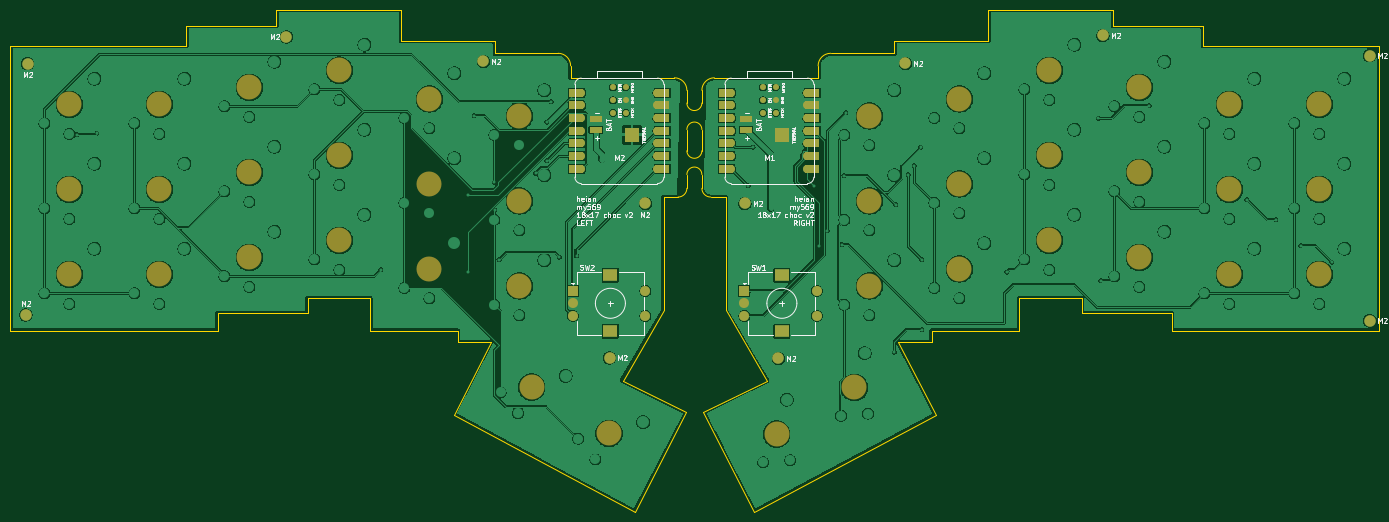
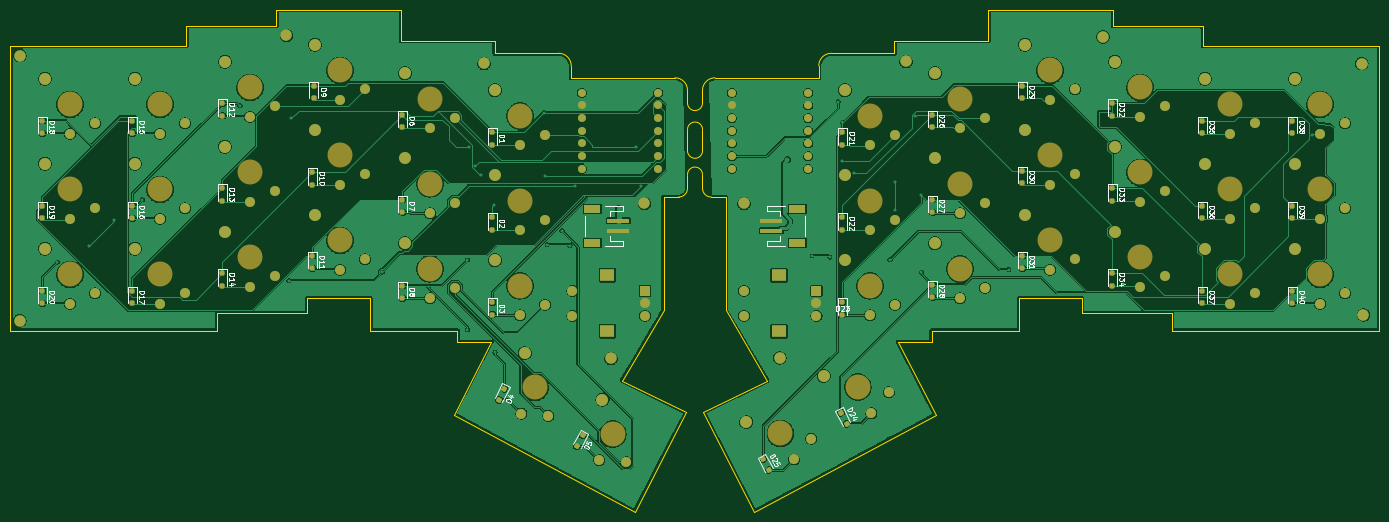
Circuit board: 9 layer files. Board 273.9 x 100.5 mm.
- bottom_copper: splitkb-B_Cu.gbr (349814 bytes)
- bottom_mask: splitkb-B_Mask.gbr (11595 bytes)
- paste: splitkb-B_Paste.gbr (4375 bytes)
- bottom_silk: splitkb-B_Silkscreen.gbr (74229 bytes)
- outline: splitkb-Edge_Cuts.gbr (4549 bytes)
- top_copper: splitkb-F_Cu.gbr (441580 bytes)
- top_mask: splitkb-F_Mask.gbr (5659 bytes)
- paste: splitkb-F_Paste.gbr (1779 bytes)
- top_silk: splitkb-F_Silkscreen.gbr (60539 bytes)

=== bottom_copper: splitkb-B_Cu.gbr (349814 bytes, source omitted) ===
=== bottom_mask: splitkb-B_Mask.gbr (11595 bytes, source omitted) ===
=== paste: splitkb-B_Paste.gbr ===
%TF.GenerationSoftware,KiCad,Pcbnew,10.0.1*%
%TF.CreationDate,2026-06-17T19:57:52+08:00*%
%TF.ProjectId,splitkb,73706c69-746b-4622-9e6b-696361645f70,rev?*%
%TF.SameCoordinates,Original*%
%TF.FileFunction,Paste,Bot*%
%TF.FilePolarity,Positive*%
%FSLAX46Y46*%
G04 Gerber Fmt 4.6, Leading zero omitted, Abs format (unit mm)*
G04 Created by KiCad (PCBNEW 10.0.1) date 2026-06-17 19:57:52*
%MOMM*%
%LPD*%
G01*
G04 APERTURE LIST*
G04 Aperture macros list*
%AMRoundRect*
0 Rectangle with rounded corners*
0 $1 Rounding radius*
0 $2 $3 $4 $5 $6 $7 $8 $9 X,Y pos of 4 corners*
0 Add a 4 corners polygon primitive as box body*
4,1,4,$2,$3,$4,$5,$6,$7,$8,$9,$2,$3,0*
0 Add four circle primitives for the rounded corners*
1,1,$1+$1,$2,$3*
1,1,$1+$1,$4,$5*
1,1,$1+$1,$6,$7*
1,1,$1+$1,$8,$9*
0 Add four rect primitives between the rounded corners*
20,1,$1+$1,$2,$3,$4,$5,0*
20,1,$1+$1,$4,$5,$6,$7,0*
20,1,$1+$1,$6,$7,$8,$9,0*
20,1,$1+$1,$8,$9,$2,$3,0*%
G04 Aperture macros list end*
%ADD10RoundRect,0.250000X-0.250000X0.250000X-0.250000X-0.250000X0.250000X-0.250000X0.250000X0.250000X0*%
%ADD11R,4.600000X1.000000*%
%ADD12R,3.400000X1.600000*%
%ADD13RoundRect,0.250000X-0.337190X0.106316X-0.106316X-0.337190X0.337190X-0.106316X0.106316X0.337190X0*%
%ADD14RoundRect,0.250000X-0.106316X0.337190X-0.337190X-0.106316X0.106316X-0.337190X0.337190X0.106316X0*%
G04 APERTURE END LIST*
D10*
%TO.C,D7*%
X273500000Y-66750000D03*
X273500000Y-69250000D03*
%TD*%
%TO.C,D32*%
X131500000Y-47500000D03*
X131500000Y-50000000D03*
%TD*%
%TO.C,D40*%
X95500000Y-85000000D03*
X95500000Y-87500000D03*
%TD*%
%TO.C,D28*%
X167500000Y-83750000D03*
X167500000Y-86250000D03*
%TD*%
%TO.C,D21*%
X185500000Y-53250000D03*
X185500000Y-55750000D03*
%TD*%
%TO.C,D1*%
X255500000Y-53250000D03*
X255500000Y-55750000D03*
%TD*%
%TO.C,D36*%
X113500000Y-68000000D03*
X113500000Y-70500000D03*
%TD*%
%TO.C,D23*%
X185500000Y-87250000D03*
X185500000Y-89750000D03*
%TD*%
%TO.C,D18*%
X345500000Y-51000000D03*
X345500000Y-53500000D03*
%TD*%
%TO.C,D33*%
X131500000Y-64500000D03*
X131500000Y-67000000D03*
%TD*%
%TO.C,D29*%
X149500000Y-44000000D03*
X149500000Y-46500000D03*
%TD*%
%TO.C,D38*%
X95500000Y-51000000D03*
X95500000Y-53500000D03*
%TD*%
%TO.C,D26*%
X167500000Y-49750000D03*
X167500000Y-52250000D03*
%TD*%
%TO.C,D31*%
X149500000Y-78000000D03*
X149500000Y-80500000D03*
%TD*%
%TO.C,D22*%
X185500000Y-70250000D03*
X185500000Y-72750000D03*
%TD*%
%TO.C,D15*%
X327500000Y-51000000D03*
X327500000Y-53500000D03*
%TD*%
%TO.C,D11*%
X291500000Y-78000000D03*
X291500000Y-80500000D03*
%TD*%
%TO.C,D19*%
X345500000Y-68000000D03*
X345500000Y-70500000D03*
%TD*%
%TO.C,D35*%
X113500000Y-51000000D03*
X113500000Y-53500000D03*
%TD*%
%TO.C,D39*%
X95500000Y-68000000D03*
X95500000Y-70500000D03*
%TD*%
%TO.C,D3*%
X255500000Y-87250000D03*
X255500000Y-89750000D03*
%TD*%
%TO.C,D20*%
X345500000Y-85000000D03*
X345500000Y-87500000D03*
%TD*%
%TO.C,D27*%
X167500000Y-66750000D03*
X167500000Y-69250000D03*
%TD*%
%TO.C,D9*%
X291250000Y-44000000D03*
X291250000Y-46500000D03*
%TD*%
%TO.C,D37*%
X113500000Y-85000000D03*
X113500000Y-87500000D03*
%TD*%
%TO.C,D2*%
X255500000Y-70250000D03*
X255500000Y-72750000D03*
%TD*%
D11*
%TO.C,J2*%
X199700000Y-71000000D03*
X199700000Y-73000000D03*
D12*
X194500000Y-68600000D03*
X194500000Y-75400000D03*
%TD*%
D10*
%TO.C,D30*%
X149500000Y-61000000D03*
X149500000Y-63500000D03*
%TD*%
D13*
%TO.C,D4*%
X253103223Y-104585003D03*
X254257595Y-106802531D03*
%TD*%
D10*
%TO.C,D12*%
X309500000Y-47500000D03*
X309500000Y-50000000D03*
%TD*%
%TO.C,D10*%
X291500000Y-61250000D03*
X291500000Y-63750000D03*
%TD*%
D13*
%TO.C,D5*%
X237479863Y-113891236D03*
X238634235Y-116108764D03*
%TD*%
D10*
%TO.C,D6*%
X273500000Y-49750000D03*
X273500000Y-52250000D03*
%TD*%
%TO.C,D16*%
X327500000Y-68000000D03*
X327500000Y-70500000D03*
%TD*%
D11*
%TO.C,J1*%
X230300000Y-73000000D03*
X230300000Y-71000000D03*
D12*
X235500000Y-75400000D03*
X235500000Y-68600000D03*
%TD*%
D14*
%TO.C,D24*%
X185827186Y-109391236D03*
X184672814Y-111608764D03*
%TD*%
%TO.C,D25*%
X201327186Y-118641236D03*
X200172814Y-120858764D03*
%TD*%
D10*
%TO.C,D13*%
X309500000Y-64500000D03*
X309500000Y-67000000D03*
%TD*%
%TO.C,D17*%
X327500000Y-85000000D03*
X327500000Y-87500000D03*
%TD*%
%TO.C,D8*%
X273500000Y-84000000D03*
X273500000Y-86500000D03*
%TD*%
%TO.C,D14*%
X309500000Y-81500000D03*
X309500000Y-84000000D03*
%TD*%
%TO.C,D34*%
X131500000Y-81500000D03*
X131500000Y-84000000D03*
%TD*%
M02*

=== bottom_silk: splitkb-B_Silkscreen.gbr (74229 bytes, source omitted) ===
=== outline: splitkb-Edge_Cuts.gbr ===
%TF.GenerationSoftware,KiCad,Pcbnew,10.0.1*%
%TF.CreationDate,2026-06-17T19:57:52+08:00*%
%TF.ProjectId,splitkb,73706c69-746b-4622-9e6b-696361645f70,rev?*%
%TF.SameCoordinates,Original*%
%TF.FileFunction,Profile,NP*%
%FSLAX46Y46*%
G04 Gerber Fmt 4.6, Leading zero omitted, Abs format (unit mm)*
G04 Created by KiCad (PCBNEW 10.0.1) date 2026-06-17 19:57:52*
%MOMM*%
%LPD*%
G01*
G04 APERTURE LIST*
%TA.AperFunction,Profile*%
%ADD10C,0.050000*%
%TD*%
G04 APERTURE END LIST*
D10*
X78125000Y-36000000D02*
X78125000Y-93000000D01*
X113375000Y-32000000D02*
X113375000Y-36000000D01*
X113375000Y-32000000D02*
X115125000Y-32000000D01*
X113375000Y-36000000D02*
X78125000Y-36000000D01*
X119625000Y-89500000D02*
X119625000Y-93000000D01*
X119625000Y-93000000D02*
X78125000Y-93000000D01*
X131375000Y-28750000D02*
X131375000Y-32000000D01*
X131375000Y-32000000D02*
X115125000Y-32000000D01*
X137625000Y-86500000D02*
X137625000Y-89500000D01*
X137625000Y-89500000D02*
X119625000Y-89500000D01*
X150125000Y-86500000D02*
X137625000Y-86500000D01*
X150125000Y-93000000D02*
X150125000Y-86500000D01*
X156375000Y-28750000D02*
X131375000Y-28750000D01*
X156375000Y-35000000D02*
X156375000Y-28750000D01*
X166875000Y-109750000D02*
X203125000Y-129250000D01*
X167625000Y-93000000D02*
X150125000Y-93000000D01*
X167625000Y-93000000D02*
X167625000Y-95250000D01*
X174375000Y-95250000D02*
X166875000Y-109750000D01*
X174375000Y-95250000D02*
X167625000Y-95250000D01*
X175125000Y-35000000D02*
X156375000Y-35000000D01*
X175125000Y-37500000D02*
X175125000Y-35000000D01*
X175125000Y-37500000D02*
X187750000Y-37500000D01*
X187750000Y-37500000D02*
G75*
G02*
X190250000Y-40000000I0J-2500000D01*
G01*
X190250000Y-40000000D02*
X190250000Y-42400000D01*
X190250000Y-42400000D02*
X210850000Y-42400000D01*
X200625000Y-103000000D02*
X208850000Y-88900000D01*
X203125000Y-129250000D02*
X213375000Y-109250000D01*
X208875000Y-66250000D02*
X208850000Y-88900000D01*
X211000000Y-42400000D02*
X210850000Y-42400000D01*
X211000000Y-42400000D02*
G75*
G02*
X213500000Y-44900000I0J-2500000D01*
G01*
X211750000Y-66250000D02*
X208875000Y-66250000D01*
X213375000Y-109250000D02*
X200625000Y-103000000D01*
X213500000Y-47450000D02*
X213500000Y-44900000D01*
X213500000Y-52750000D02*
X213500000Y-57000000D01*
X213500000Y-52750000D02*
G75*
G02*
X216500000Y-52750000I1500000J0D01*
G01*
X213500000Y-61750000D02*
X213500000Y-64500000D01*
X213500000Y-61750000D02*
G75*
G02*
X216500000Y-61750000I1500000J0D01*
G01*
X213500000Y-64500000D02*
G75*
G02*
X211750000Y-66250000I-1750000J0D01*
G01*
X216500000Y-44900000D02*
G75*
G02*
X219000000Y-42400000I2500000J0D01*
G01*
X216500000Y-47450000D02*
G75*
G02*
X213500000Y-47450000I-1500000J0D01*
G01*
X216500000Y-47450000D02*
X216500000Y-44900000D01*
X216500000Y-52750000D02*
X216500000Y-57000000D01*
X216500000Y-57000000D02*
G75*
G02*
X213500000Y-57000000I-1500000J0D01*
G01*
X216500000Y-61750000D02*
X216500000Y-64500000D01*
X216750000Y-109250000D02*
X229500000Y-103000000D01*
X218250000Y-66250000D02*
G75*
G02*
X216500000Y-64500000I0J1750000D01*
G01*
X218250000Y-66250000D02*
X221250000Y-66250000D01*
X221250000Y-66250000D02*
X221250000Y-88900000D01*
X227000000Y-129250000D02*
X216750000Y-109250000D01*
X229500000Y-103000000D02*
X221250000Y-88900000D01*
X239750000Y-40000000D02*
X239750000Y-42400000D01*
X239750000Y-40000000D02*
G75*
G02*
X242250000Y-37500000I2500000J0D01*
G01*
X239750000Y-42400000D02*
X219000000Y-42400000D01*
X254875000Y-37500000D02*
X242250000Y-37500000D01*
X254875000Y-37500000D02*
X255000000Y-37500000D01*
X255000000Y-35000000D02*
X273750000Y-35000000D01*
X255000000Y-37500000D02*
X255000000Y-35000000D01*
X255750000Y-95250000D02*
X262500000Y-95250000D01*
X255750000Y-95250000D02*
X263250000Y-109750000D01*
X262500000Y-93000000D02*
X262500000Y-95250000D01*
X262500000Y-93000000D02*
X280000000Y-93000000D01*
X263250000Y-109750000D02*
X227000000Y-129250000D01*
X273750000Y-28750000D02*
X298750000Y-28750000D01*
X273750000Y-35000000D02*
X273750000Y-28750000D01*
X280000000Y-86500000D02*
X292500000Y-86500000D01*
X280000000Y-93000000D02*
X280000000Y-86500000D01*
X292500000Y-86500000D02*
X292500000Y-89500000D01*
X292500000Y-89500000D02*
X310500000Y-89500000D01*
X298750000Y-28750000D02*
X298750000Y-32000000D01*
X298750000Y-32000000D02*
X315000000Y-32000000D01*
X310500000Y-89500000D02*
X310500000Y-93000000D01*
X310500000Y-93000000D02*
X352000000Y-93000000D01*
X316750000Y-32000000D02*
X315000000Y-32000000D01*
X316750000Y-32000000D02*
X316750000Y-36000000D01*
X316750000Y-36000000D02*
X352000000Y-36000000D01*
X352000000Y-36000000D02*
X352000000Y-93000000D01*
M02*

=== top_copper: splitkb-F_Cu.gbr (441580 bytes, source omitted) ===
=== top_mask: splitkb-F_Mask.gbr ===
%TF.GenerationSoftware,KiCad,Pcbnew,10.0.1*%
%TF.CreationDate,2026-06-17T19:57:52+08:00*%
%TF.ProjectId,splitkb,73706c69-746b-4622-9e6b-696361645f70,rev?*%
%TF.SameCoordinates,Original*%
%TF.FileFunction,Soldermask,Top*%
%TF.FilePolarity,Negative*%
%FSLAX46Y46*%
G04 Gerber Fmt 4.6, Leading zero omitted, Abs format (unit mm)*
G04 Created by KiCad (PCBNEW 10.0.1) date 2026-06-17 19:57:52*
%MOMM*%
%LPD*%
G01*
G04 APERTURE LIST*
%ADD10C,5.000000*%
%ADD11C,2.300000*%
%ADD12R,2.000000X2.000000*%
%ADD13C,2.000000*%
%ADD14R,3.000000X2.500000*%
%ADD15C,1.600000*%
%ADD16R,3.000000X1.600000*%
%ADD17R,2.400000X1.200000*%
%ADD18C,1.200000*%
%ADD19R,3.000000X3.000000*%
G04 APERTURE END LIST*
D10*
%TO.C,CH21*%
X180000000Y-50000000D03*
%TD*%
%TO.C,CH25*%
X197936940Y-113500000D03*
%TD*%
%TO.C,CH15*%
X322000000Y-47700000D03*
%TD*%
%TO.C,CH16*%
X322000000Y-64700000D03*
%TD*%
D11*
%TO.C,H2*%
X350050000Y-37950000D03*
%TD*%
%TO.C,H9*%
X198050000Y-98400000D03*
%TD*%
%TO.C,H1*%
X81650000Y-39550000D03*
%TD*%
%TO.C,H6*%
X225100000Y-67500000D03*
%TD*%
D10*
%TO.C,CH30*%
X144000000Y-57900000D03*
%TD*%
%TO.C,CH6*%
X268000000Y-46600000D03*
%TD*%
D11*
%TO.C,H7*%
X172800000Y-39100000D03*
%TD*%
D10*
%TO.C,CH29*%
X144000000Y-40900000D03*
%TD*%
%TO.C,CH28*%
X162000000Y-80600000D03*
%TD*%
%TO.C,CH13*%
X304000000Y-61300000D03*
%TD*%
%TO.C,CH34*%
X126000000Y-78300000D03*
%TD*%
D11*
%TO.C,H3*%
X81300000Y-89800000D03*
%TD*%
D10*
%TO.C,CH7*%
X268000000Y-63600000D03*
%TD*%
%TO.C,CH5*%
X231442951Y-113626849D03*
%TD*%
%TO.C,CH26*%
X162000000Y-46600000D03*
%TD*%
%TO.C,CH1*%
X250000000Y-50000000D03*
%TD*%
%TO.C,CH22*%
X180000000Y-67000000D03*
%TD*%
%TO.C,CH2*%
X250000000Y-67000000D03*
%TD*%
D11*
%TO.C,H5*%
X133400000Y-34200000D03*
%TD*%
%TO.C,H10*%
X350050000Y-90950000D03*
%TD*%
D10*
%TO.C,CH4*%
X247000000Y-104320616D03*
%TD*%
D11*
%TO.C,H4*%
X231800000Y-98500000D03*
%TD*%
%TO.C,H12*%
X296700000Y-33900000D03*
%TD*%
D10*
%TO.C,CH23*%
X180000000Y-84000000D03*
%TD*%
%TO.C,CH31*%
X144000000Y-74900000D03*
%TD*%
%TO.C,CH37*%
X108000000Y-81700000D03*
%TD*%
D12*
%TO.C,SW1*%
X225000000Y-85000000D03*
D13*
X225000000Y-90000000D03*
X225000000Y-87500000D03*
D14*
X232500000Y-81900000D03*
X232500000Y-93100000D03*
D13*
X239500000Y-85000000D03*
X239500000Y-90000000D03*
%TD*%
D10*
%TO.C,CH27*%
X162000000Y-63600000D03*
%TD*%
%TO.C,CH17*%
X322000000Y-81700000D03*
%TD*%
%TO.C,CH12*%
X304000000Y-44300000D03*
%TD*%
%TO.C,CH32*%
X126000000Y-44300000D03*
%TD*%
%TO.C,CH38*%
X90000000Y-47700000D03*
%TD*%
%TO.C,CH40*%
X90000000Y-81700000D03*
%TD*%
D15*
%TO.C,M1*%
X222385000Y-45380000D03*
D16*
X221385000Y-45380000D03*
D15*
X222385000Y-47920000D03*
D16*
X221385000Y-47920000D03*
D15*
X222385000Y-50460000D03*
D16*
X221385000Y-50460000D03*
D15*
X222385000Y-53000000D03*
D16*
X221385000Y-53000000D03*
D15*
X222385000Y-55540000D03*
D16*
X221385000Y-55540000D03*
D15*
X222385000Y-58080000D03*
D16*
X221385000Y-58080000D03*
D15*
X222385000Y-60620000D03*
D16*
X221385000Y-60620000D03*
D15*
X237620000Y-60620000D03*
D16*
X238620000Y-60620000D03*
D15*
X237620000Y-58080000D03*
D16*
X238620000Y-58080000D03*
D15*
X237620000Y-55540000D03*
D16*
X238620000Y-55540000D03*
D15*
X237620000Y-53000000D03*
D16*
X238620000Y-53000000D03*
D15*
X237620000Y-50460000D03*
D16*
X238620000Y-50460000D03*
D15*
X237620000Y-47920000D03*
D16*
X238620000Y-47920000D03*
D15*
X237620000Y-45380000D03*
D16*
X238620000Y-45380000D03*
D17*
X225400000Y-50700000D03*
X225400000Y-52800000D03*
D18*
X228730000Y-44320000D03*
X228730000Y-46860000D03*
X228730000Y-49400000D03*
X231270000Y-49400000D03*
X231270000Y-46860000D03*
X231270000Y-44320000D03*
D19*
X232500000Y-53750000D03*
%TD*%
D10*
%TO.C,CH10*%
X286000000Y-57900000D03*
%TD*%
D11*
%TO.C,H11*%
X205200000Y-67500000D03*
%TD*%
D10*
%TO.C,CH36*%
X108000000Y-64700000D03*
%TD*%
%TO.C,CH20*%
X340000000Y-81700000D03*
%TD*%
%TO.C,CH18*%
X340000000Y-47700000D03*
%TD*%
D12*
%TO.C,SW2*%
X190700000Y-85000000D03*
D13*
X190700000Y-90000000D03*
X190700000Y-87500000D03*
D14*
X198200000Y-81900000D03*
X198200000Y-93100000D03*
D13*
X205200000Y-85000000D03*
X205200000Y-90000000D03*
%TD*%
D15*
%TO.C,M2*%
X192385000Y-45380000D03*
D16*
X191385000Y-45380000D03*
D15*
X192385000Y-47920000D03*
D16*
X191385000Y-47920000D03*
D15*
X192385000Y-50460000D03*
D16*
X191385000Y-50460000D03*
D15*
X192385000Y-53000000D03*
D16*
X191385000Y-53000000D03*
D15*
X192385000Y-55540000D03*
D16*
X191385000Y-55540000D03*
D15*
X192385000Y-58080000D03*
D16*
X191385000Y-58080000D03*
D15*
X192385000Y-60620000D03*
D16*
X191385000Y-60620000D03*
D15*
X207620000Y-60620000D03*
D16*
X208620000Y-60620000D03*
D15*
X207620000Y-58080000D03*
D16*
X208620000Y-58080000D03*
D15*
X207620000Y-55540000D03*
D16*
X208620000Y-55540000D03*
D15*
X207620000Y-53000000D03*
D16*
X208620000Y-53000000D03*
D15*
X207620000Y-50460000D03*
D16*
X208620000Y-50460000D03*
D15*
X207620000Y-47920000D03*
D16*
X208620000Y-47920000D03*
D15*
X207620000Y-45380000D03*
D16*
X208620000Y-45380000D03*
D17*
X195400000Y-50700000D03*
X195400000Y-52800000D03*
D18*
X198730000Y-44320000D03*
X198730000Y-46860000D03*
X198730000Y-49400000D03*
X201270000Y-49400000D03*
X201270000Y-46860000D03*
X201270000Y-44320000D03*
D19*
X202500000Y-53750000D03*
%TD*%
D10*
%TO.C,CH33*%
X126000000Y-61300000D03*
%TD*%
%TO.C,CH39*%
X90000000Y-64700000D03*
%TD*%
%TO.C,CH35*%
X108000000Y-47700000D03*
%TD*%
%TO.C,CH24*%
X182436940Y-104250000D03*
%TD*%
%TO.C,CH11*%
X286000000Y-74900000D03*
%TD*%
%TO.C,CH8*%
X268000000Y-80600000D03*
%TD*%
%TO.C,CH19*%
X340000000Y-64700000D03*
%TD*%
%TO.C,CH3*%
X250000000Y-84000000D03*
%TD*%
%TO.C,CH14*%
X304000000Y-78300000D03*
%TD*%
D11*
%TO.C,H8*%
X257200000Y-39500000D03*
%TD*%
D10*
%TO.C,CH9*%
X286000000Y-40900000D03*
%TD*%
M02*

=== paste: splitkb-F_Paste.gbr ===
%TF.GenerationSoftware,KiCad,Pcbnew,10.0.1*%
%TF.CreationDate,2026-06-17T19:57:52+08:00*%
%TF.ProjectId,splitkb,73706c69-746b-4622-9e6b-696361645f70,rev?*%
%TF.SameCoordinates,Original*%
%TF.FileFunction,Paste,Top*%
%TF.FilePolarity,Positive*%
%FSLAX46Y46*%
G04 Gerber Fmt 4.6, Leading zero omitted, Abs format (unit mm)*
G04 Created by KiCad (PCBNEW 10.0.1) date 2026-06-17 19:57:52*
%MOMM*%
%LPD*%
G01*
G04 APERTURE LIST*
%ADD10R,3.000000X1.600000*%
%ADD11R,2.400000X1.200000*%
%ADD12C,1.200000*%
%ADD13R,3.000000X3.000000*%
G04 APERTURE END LIST*
D10*
%TO.C,M1*%
X221385000Y-45380000D03*
X221385000Y-47920000D03*
X221385000Y-50460000D03*
X221385000Y-53000000D03*
X221385000Y-55540000D03*
X221385000Y-58080000D03*
X221385000Y-60620000D03*
X238620000Y-60620000D03*
X238620000Y-58080000D03*
X238620000Y-55540000D03*
X238620000Y-53000000D03*
X238620000Y-50460000D03*
X238620000Y-47920000D03*
X238620000Y-45380000D03*
D11*
X225400000Y-50700000D03*
X225400000Y-52800000D03*
D12*
X228730000Y-44320000D03*
X228730000Y-46860000D03*
X228730000Y-49400000D03*
X231270000Y-49400000D03*
X231270000Y-46860000D03*
X231270000Y-44320000D03*
D13*
X232500000Y-53750000D03*
%TD*%
D10*
%TO.C,M2*%
X191385000Y-45380000D03*
X191385000Y-47920000D03*
X191385000Y-50460000D03*
X191385000Y-53000000D03*
X191385000Y-55540000D03*
X191385000Y-58080000D03*
X191385000Y-60620000D03*
X208620000Y-60620000D03*
X208620000Y-58080000D03*
X208620000Y-55540000D03*
X208620000Y-53000000D03*
X208620000Y-50460000D03*
X208620000Y-47920000D03*
X208620000Y-45380000D03*
D11*
X195400000Y-50700000D03*
X195400000Y-52800000D03*
D12*
X198730000Y-44320000D03*
X198730000Y-46860000D03*
X198730000Y-49400000D03*
X201270000Y-49400000D03*
X201270000Y-46860000D03*
X201270000Y-44320000D03*
D13*
X202500000Y-53750000D03*
%TD*%
M02*

=== top_silk: splitkb-F_Silkscreen.gbr (60539 bytes, source omitted) ===
